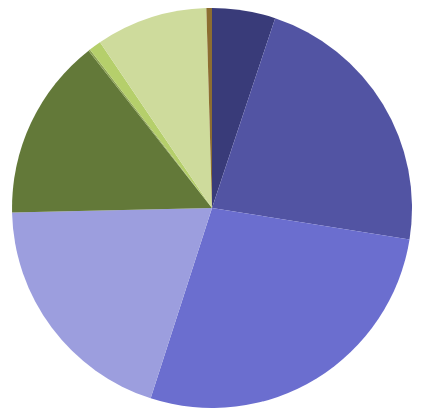
D3 v4 page, settled after 360 driven frames (6 s of simulated time); the page loaded 1 data file(s).



        var width = 900;
        var height = 400;
        var legendRectSize = 18;                                  // NEW
        var legendSpacing = 4;                                    // NEW

        var radius = Math.min(width, height) / 2;
        var color = d3.scaleOrdinal(d3.schemeCategory20b);

        d3.json("data/category.json", function(error, data) {
          if (error) throw error;

          var svg = d3.select('#chart')
            .append('svg')
            .attr('width', width)
            .attr('height', height)
            .append('g')
            .attr('transform', 'translate(' + (width / 2) +
              ',' + (height / 2) + ')');

          var arc = d3.arc()
            .innerRadius(0)
            .outerRadius(radius);
            var labelArc = d3.arc()
          	.outerRadius(radius - 40)
          	.innerRadius(radius - 40);
            var pie = d3.pie()
            .value(function(d) { return d.population; })
            .sort(null);
          var path = svg.selectAll('path')
            .data(pie(data))
            .enter()
            .append('path')
            .attr('d', arc)
            .attr('fill', function(d) {
              return color(d.data.label);
            });

        path.append("text")
          .attr("transform", function(d) { return "translate(" + arc.centroid(d) + ")"; })
          .attr("dy", ".35em")
          .style("text-anchor", "middle")
          .text(function(d) { return d.data.label; });

          });
    

### data: data/category.json
[
 {
  "label": "WO Education",
  "population": 42917688
 },
 {
  "label": "Below Primary",
  "population": 187922838
 },
 {
  "label": "Primary",
  "population": 230286790
 },
 {
  "label": "Middle",
  "population": 165085953
 },
 {
  "label": "Matric/Secondary",
  "population": 123969998
 },
 {
  "label": "Non-technical",
  "population": 1162928
 },
 {
  "label": "Technical",
  "population": 8290083
 },
 {
  "label": "Graduate",
  "population": 75595327
 },
 "... 1 more items"
]